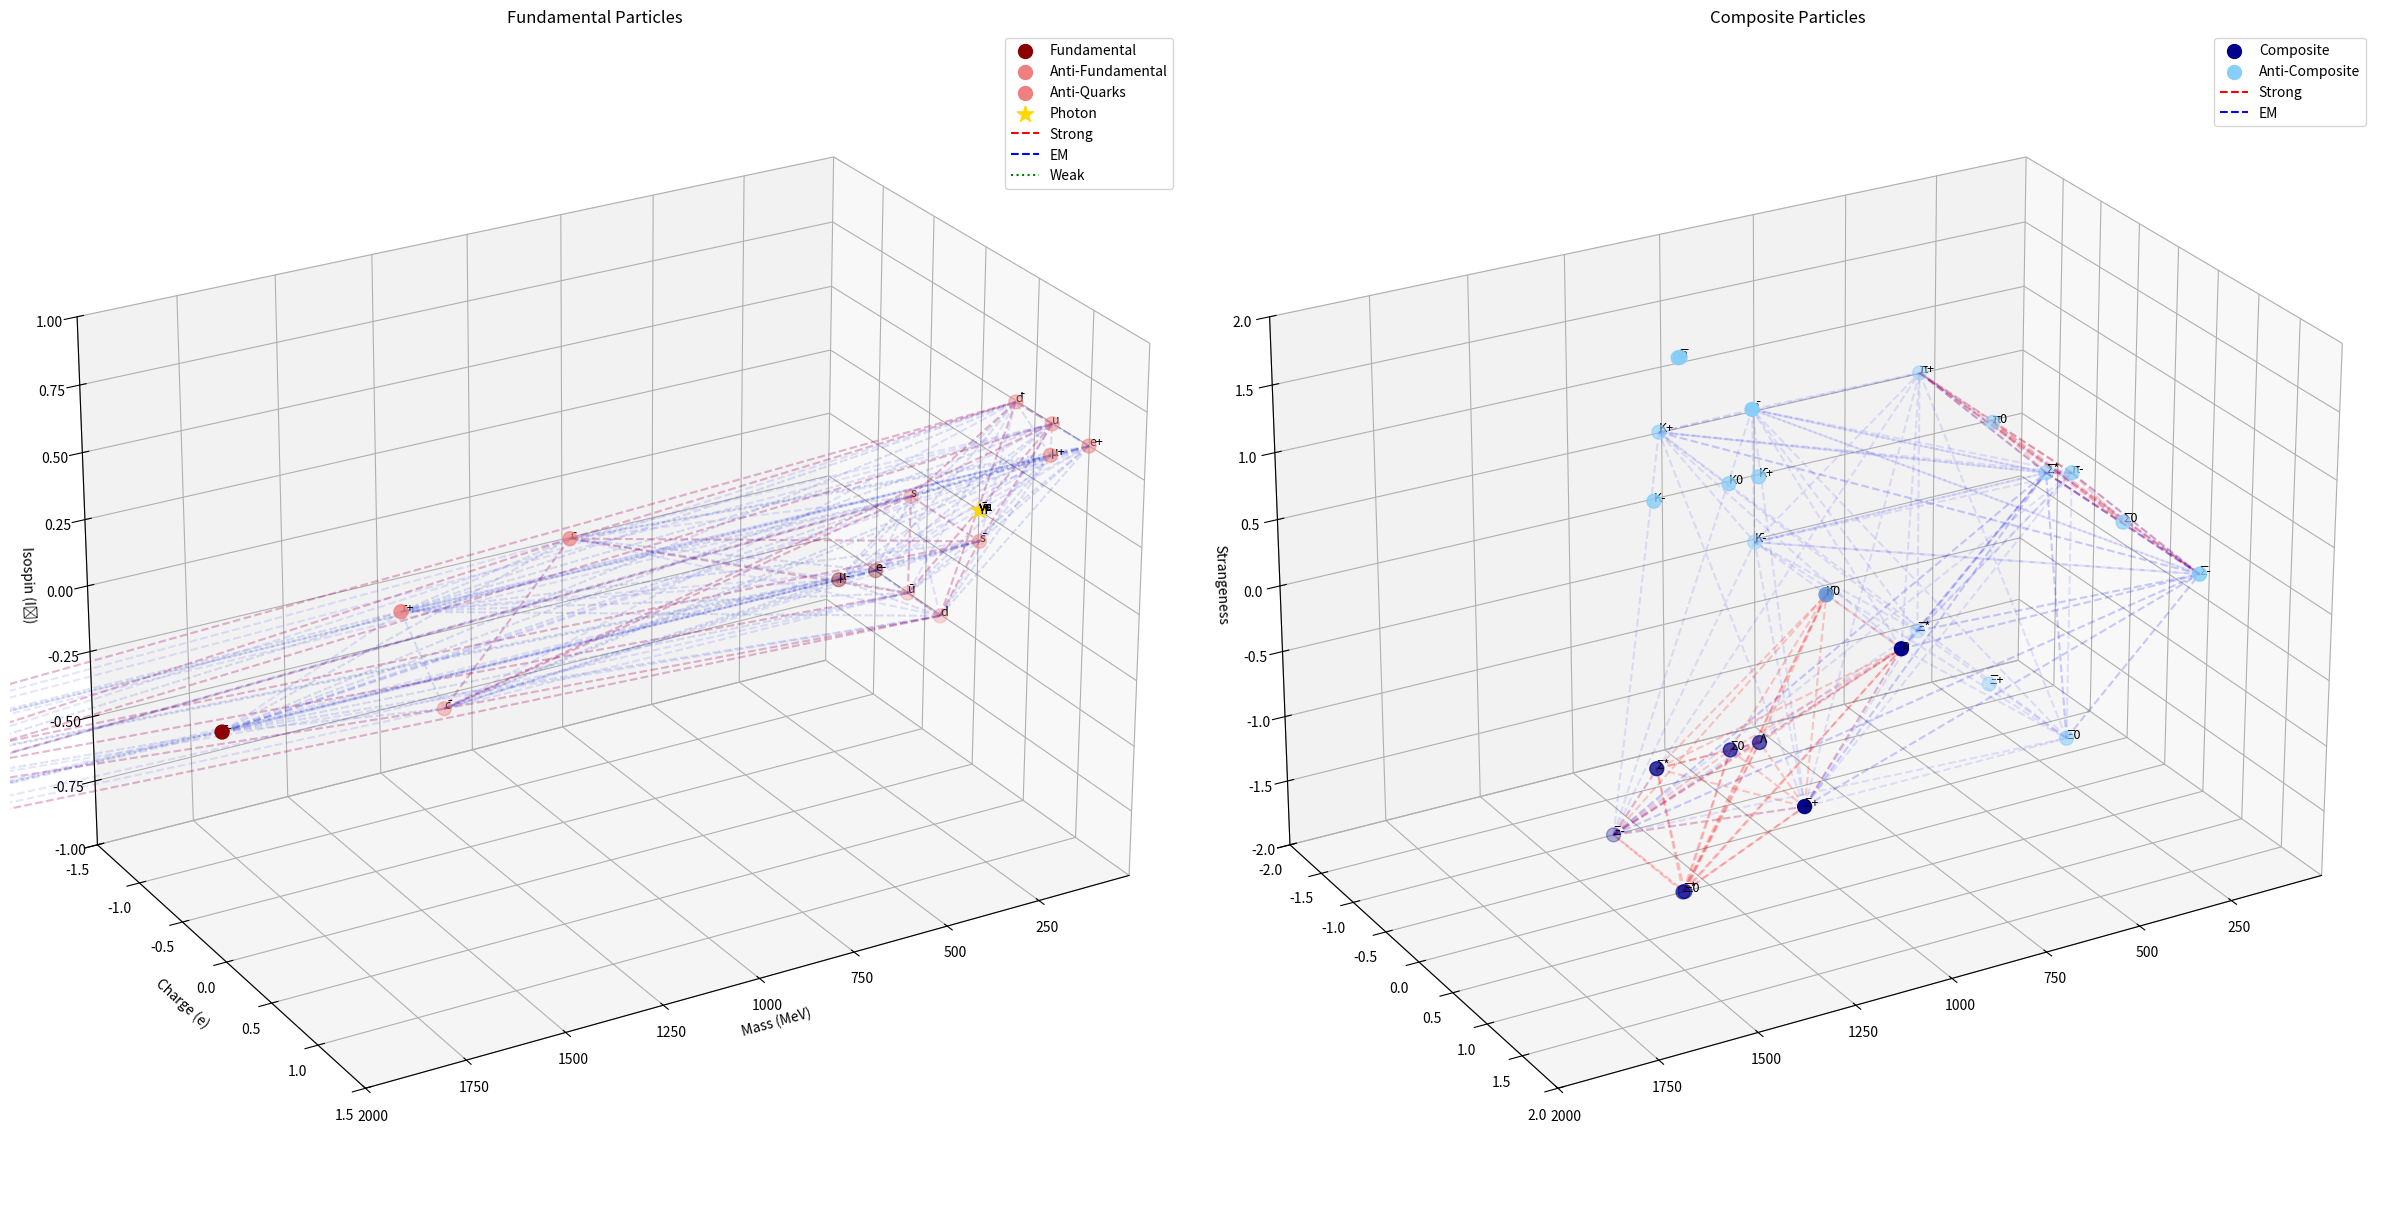

This figure's Python source:
from mpl_toolkits import mplot3d
import numpy as np
import matplotlib.pyplot as plt
from matplotlib.lines import Line2D  # Import Line2D for custom legend lines

# Modify the figure and axes creation
fig = plt.figure(figsize=(24, 12))

# Create two subplots
ax1 = fig.add_subplot(121, projection='3d')  # Fundamental particles
ax2 = fig.add_subplot(122, projection='3d')  # Composite particles

# Define particle names with antiparticles
names_fund = ['νe', 'νμ', 'ντ', 'ν̄e', 'ν̄μ', 'ν̄τ',    # neutrinos and antineutrinos
             'e-', 'μ-', 'τ-', 'e+', 'μ+', 'τ+',       # leptons and antileptons
             'u', 'd', 's', 'c', 'b', 'ū', 'd̄', 's̄', 'c̄', 'b̄',  # quarks and antiquarks
             'γ'                                        # photon (self-antiparticle)
             ]

names_comp = ['Ξ*', 'Ξ-', 'Ξ0', 'Σ*', 'Σ0', 'Σ+', 'Λ', 'n', 'p',
              'Ξ̄*', 'Ξ̄+', 'Ξ̄0', 'Σ̄*', 'Σ̄0', 'Σ̄-', 'Λ̄', 'n̄', 'p̄',
              'K-', 'K0', 'K+', 'K̄+', 'K̄0', 'K̄-',
              'π-', 'π0', 'π+']  # π0 is self-antiparticle

# Define arrays with numpy - now including antiparticles
masses_fund = np.array([1e-3, 1e-3, 1e-3, 1e-3, 1e-3, 1e-3,              # (anti)neutrinos
                       0.51, 105.66, 1776.86, 0.51, 105.66, 1776.86,     # (anti)leptons
                       2.2, 4.7, 95, 1275, 4180,                          # quarks
                       2.2, 4.7, 95, 1275, 4180,                          # antiquarks
                       1e-3                                               # photon
                       ], dtype=float)

charges_fund = np.array([0, 0, 0, 0, 0, 0,                    # (anti)neutrinos
                        -1, -1, -1, 1, 1, 1,                  # (anti)leptons
                        2/3, -1/3, -1/3, 2/3, -1/3,          # quarks
                        -2/3, 1/3, 1/3, -2/3, 1/3,           # antiquarks
                        0                                      # photon
                        ], dtype=float)

spins_fund = np.array([0.5]*21 + [1.0], dtype=float)  # All spin-1/2 except photon (spin-1)

# Add generation numbers after the spin array definition
generations_fund = np.array([1, 2, 3, 1, 2, 3,              # (anti)neutrinos
                           1, 2, 3, 1, 2, 3,                # (anti)leptons
                           1, 1, 2, 2, 3,                   # quarks (u,d, s,c, b)
                           1, 1, 2, 2, 3,                   # antiquarks
                           0                                # photon (generation-less)
                           ], dtype=float)

# Add isospin array after the generations_fund definition
isospin_fund = np.array([0, 0, 0, 0, 0, 0,                    # (anti)neutrinos: I = 0
                        -0.5, -0.5, -0.5, 0.5, 0.5, 0.5,     # (anti)leptons: I = ±1/2
                        0.5, -0.5, 0, 0.5, 0,                 # quarks: I = 1/2 or 0
                        -0.5, 0.5, 0, -0.5, 0,                # antiquarks: opposite I
                        0                                      # photon: I = 0
                        ], dtype=float)

# Define composite particle data (before antiparticles)
masses_comp = np.array([1320, 1321, 1315, 1385, 1193, 1189, 1116, 939.6, 938.3,  # baryons
                       494, 498, 494,  # kaons
                       139.6, 135.0, 139.6], dtype=float)  # pions

charges_comp = np.array([0, -1, 0, 0, 0, 1, 0, 0, 1,  # baryons
                        -1, 0, 1,  # kaons
                        -1, 0, 1], dtype=float)  # pions

strangeness_comp = np.array([-2, -2, -2, -1, -1, -1, -1, 0, 0,  # baryons
                            -1, -1, -1,  # kaons
                            0, 0, 0], dtype=float)  # pions

# Now concatenate to include antiparticles
masses_comp = np.concatenate([masses_comp, masses_comp[:-3], masses_comp[-3:]], axis=0)
charges_comp = np.concatenate([charges_comp, -charges_comp[:-3], charges_comp[-3:]], axis=0)
strangeness_comp = np.concatenate([strangeness_comp, -strangeness_comp[:-3], strangeness_comp[-3:]], axis=0)

# Plot fundamental particles on ax1
scatter_fund = ax1.scatter(masses_fund[6:9], charges_fund[6:9], isospin_fund[6:9],
                         c='darkred', marker='o', s=100, label='Fundamental')

scatter_antifund = ax1.scatter(masses_fund[9:17], charges_fund[9:17], isospin_fund[9:17],
                            c='lightcoral', marker='o', s=100, label='Anti-Fundamental')

scatter_antiquarks = ax1.scatter(masses_fund[17:22], charges_fund[17:22], isospin_fund[17:22],
                               c='lightcoral', marker='o', s=100, label='Anti-Quarks')

scatter_photon = ax1.scatter(masses_fund[-1], charges_fund[-1], isospin_fund[-1],
                          c='gold', marker='*', s=150, label='Photon')

# Plot composite particles on ax2
scatter_comp = ax2.scatter(masses_comp[:9], charges_comp[:9], strangeness_comp[:9],
                         c='darkblue', marker='o', s=100, label='Composite')

scatter_anticomp = ax2.scatter(masses_comp[9:], charges_comp[9:], strangeness_comp[9:],
                            c='lightskyblue', marker='o', s=100, label='Anti-Composite')

# Add labels for fundamental particles on ax1
for i in range(len(names_fund)):
    ax1.text(masses_fund[i], charges_fund[i], isospin_fund[i], 
            names_fund[i], fontsize=9)

# Add labels for composite particles on ax2
for i in range(len(names_comp)):
    ax2.text(masses_comp[i], charges_comp[i], strangeness_comp[i],
            names_comp[i], fontsize=9)


# Set limits and scales for plot 1
ax1.set_xlim(1e-3, 2e3)
ax1.set_ylim(-1.5, 1.5)
ax1.set_zlim(-1, 1)  # Adjust limits to show isospins clearly
ax1.set_xscale('linear')
ax1.set_yscale('linear')
ax1.set_zscale('linear')
ax1.view_init(elev=25, azim=60)
ax1.set_box_aspect([1.5, 1, 1])

# Customize titles and labels plot 1
ax1.set_title('Fundamental Particles')

ax1.set_xlabel('Mass (MeV)')
ax1.set_ylabel('Charge (e)')
ax1.set_zlabel('Isospin (I₃)')

# Customize titles and labels plot2
ax2.set_title('Composite Particles')

ax1.set_xlabel('Mass (MeV)')
ax1.set_ylabel('Charge (e)')
ax2.set_zlabel('Strangeness')

# Set limits and scales for plot2
ax2.set_xlim(1e-3, 2e3)
ax2.set_ylim(-2, 2)
ax2.set_zlim(-2, 2)
ax2.set_xscale('linear')
ax2.set_yscale('linear')
ax2.set_zscale('linear')
ax2.view_init(elev=25, azim=60)
ax2.set_box_aspect([1.5, 1, 1])


# Move the draw_interaction function and interaction plotting code before plt.show()

# After all scatter plots but before plt.show(), add:
def draw_interaction(ax, p1_idx, p2_idx, color, alpha=0.3, linestyle='--'):
    """Draw interaction line between two particles"""
    x = [masses_fund[p1_idx], masses_fund[p2_idx]]
    y = [charges_fund[p1_idx], charges_fund[p2_idx]]
    z = [isospin_fund[p1_idx], isospin_fund[p2_idx]]
    ax.plot(x, y, z, color=color, alpha=alpha, linestyle=linestyle)

# Draw Strong interactions
print("Drawing strong interactions...")
for i in range(12, 17):  # quarks
    for j in range(17, 22):  # antiquarks
        draw_interaction(ax1, i, j, 'red', alpha=0.2)

# Draw Electromagnetic interactions
print("Drawing electromagnetic interactions...")
charged_indices = [i for i, q in enumerate(charges_fund) if abs(q) > 0]
for i in charged_indices:
    for j in charged_indices[charged_indices.index(i)+1:]:
        draw_interaction(ax1, i, j, 'blue', alpha=0.1)

# Draw Weak interactions
print("Drawing weak interactions...")
lepton_indices = list(range(6, 12))  # leptons and antileptons
quark_indices = list(range(12, 22))  # quarks and antiquarks
for i in lepton_indices:
    for j in quark_indices:
        draw_interaction(ax1, i, j, 'green', alpha=0.05, linestyle=':')

# Add legend entries for interactions and particles
scatter_handles = [scatter_fund, scatter_antifund, scatter_antiquarks, scatter_photon]
scatter_labels = [h.get_label() for h in scatter_handles]

custom_lines = [Line2D([0], [0], color='red', linestyle='--', label='Strong'),
               Line2D([0], [0], color='blue', linestyle='--', label='EM'),
               Line2D([0], [0], color='green', linestyle=':', label='Weak')]

# Combine scatter plots and interaction lines in legend
all_handles = scatter_handles + custom_lines
all_labels = scatter_labels + ['Strong', 'EM', 'Weak']

# Create legend with all elements
ax1.legend(handles=all_handles, labels=all_labels)

# Create similar legend for composite particles
scatter_comp_handles = [scatter_comp, scatter_anticomp]
scatter_comp_labels = [h.get_label() for h in scatter_comp_handles]

custom_comp_lines = [Line2D([0], [0], color='red', linestyle='--', label='Strong'),
                    Line2D([0], [0], color='blue', linestyle='--', label='EM')]

all_comp_handles = scatter_comp_handles + custom_comp_lines
all_comp_labels = scatter_comp_labels + ['Strong', 'EM']

ax2.legend(handles=all_comp_handles, labels=all_comp_labels)

# Add a new function for composite particle interactions
def draw_comp_interaction(ax, p1_idx, p2_idx, color, alpha=0.3, linestyle='--'):
    """Draw interaction line between two composite particles"""
    x = [masses_comp[p1_idx], masses_comp[p2_idx]]
    y = [charges_comp[p1_idx], charges_comp[p2_idx]]
    z = [strangeness_comp[p1_idx], strangeness_comp[p2_idx]]
    ax.plot(x, y, z, color=color, alpha=alpha, linestyle=linestyle)

# After existing interaction code but before plt.show(), add:
# Draw Strong interactions between baryons
print("Drawing baryon-baryon interactions...")
for i in range(9):  # first 9 are baryons
    for j in range(i+1, 9):
        draw_comp_interaction(ax2, i, j, 'red', alpha=0.2)

# Draw Strong interactions between mesons (kaons and pions)
print("Drawing meson-meson interactions...")
for i in range(-6, 0):  # last 6 are mesons
    for j in range(i+1, 0):
        draw_comp_interaction(ax2, i, j, 'red', alpha=0.2)

# Draw Electromagnetic interactions between charged composite particles
print("Drawing composite EM interactions...")
charged_comp_indices = [i for i, q in enumerate(charges_comp) if abs(q) > 0]
for i in charged_comp_indices:
    for j in charged_comp_indices[charged_comp_indices.index(i)+1:]:
        draw_comp_interaction(ax2, i, j, 'blue', alpha=0.1)

plt.tight_layout()
plt.show()

# Group particles by mass range
def analyze_mass_groups(masses, names):
    light = [n for m,n in zip(masses, names) if m < 1]
    medium = [n for m,n in zip(masses, names) if 1 <= m < 500]
    heavy = [n for m,n in zip(masses, names) if m >= 500]
    print("Mass groupings:")
    print(f"Light (<1 MeV): {', '.join(light)}")
    print(f"Medium (1-500 MeV): {', '.join(medium)}")
    print(f"Heavy (>500 MeV): {', '.join(heavy)}")

# Analyze charge symmetries
def analyze_charge_pairs(charges, names):
    pairs = []
    for i, (q1, n1) in enumerate(zip(charges, names)):
        for q2, n2 in zip(charges[i+1:], names[i+1:]):
            if abs(q1 + q2) < 1e-10:  # Check if charges sum to zero
                pairs.append((n1, n2))
    print("\nCharge-conjugate pairs:")
    for p1, p2 in pairs:
        print(f"{p1} ↔ {p2}")

# Call the analysis functions
analyze_mass_groups(masses_fund, names_fund)
analyze_charge_pairs(charges_fund, names_fund)